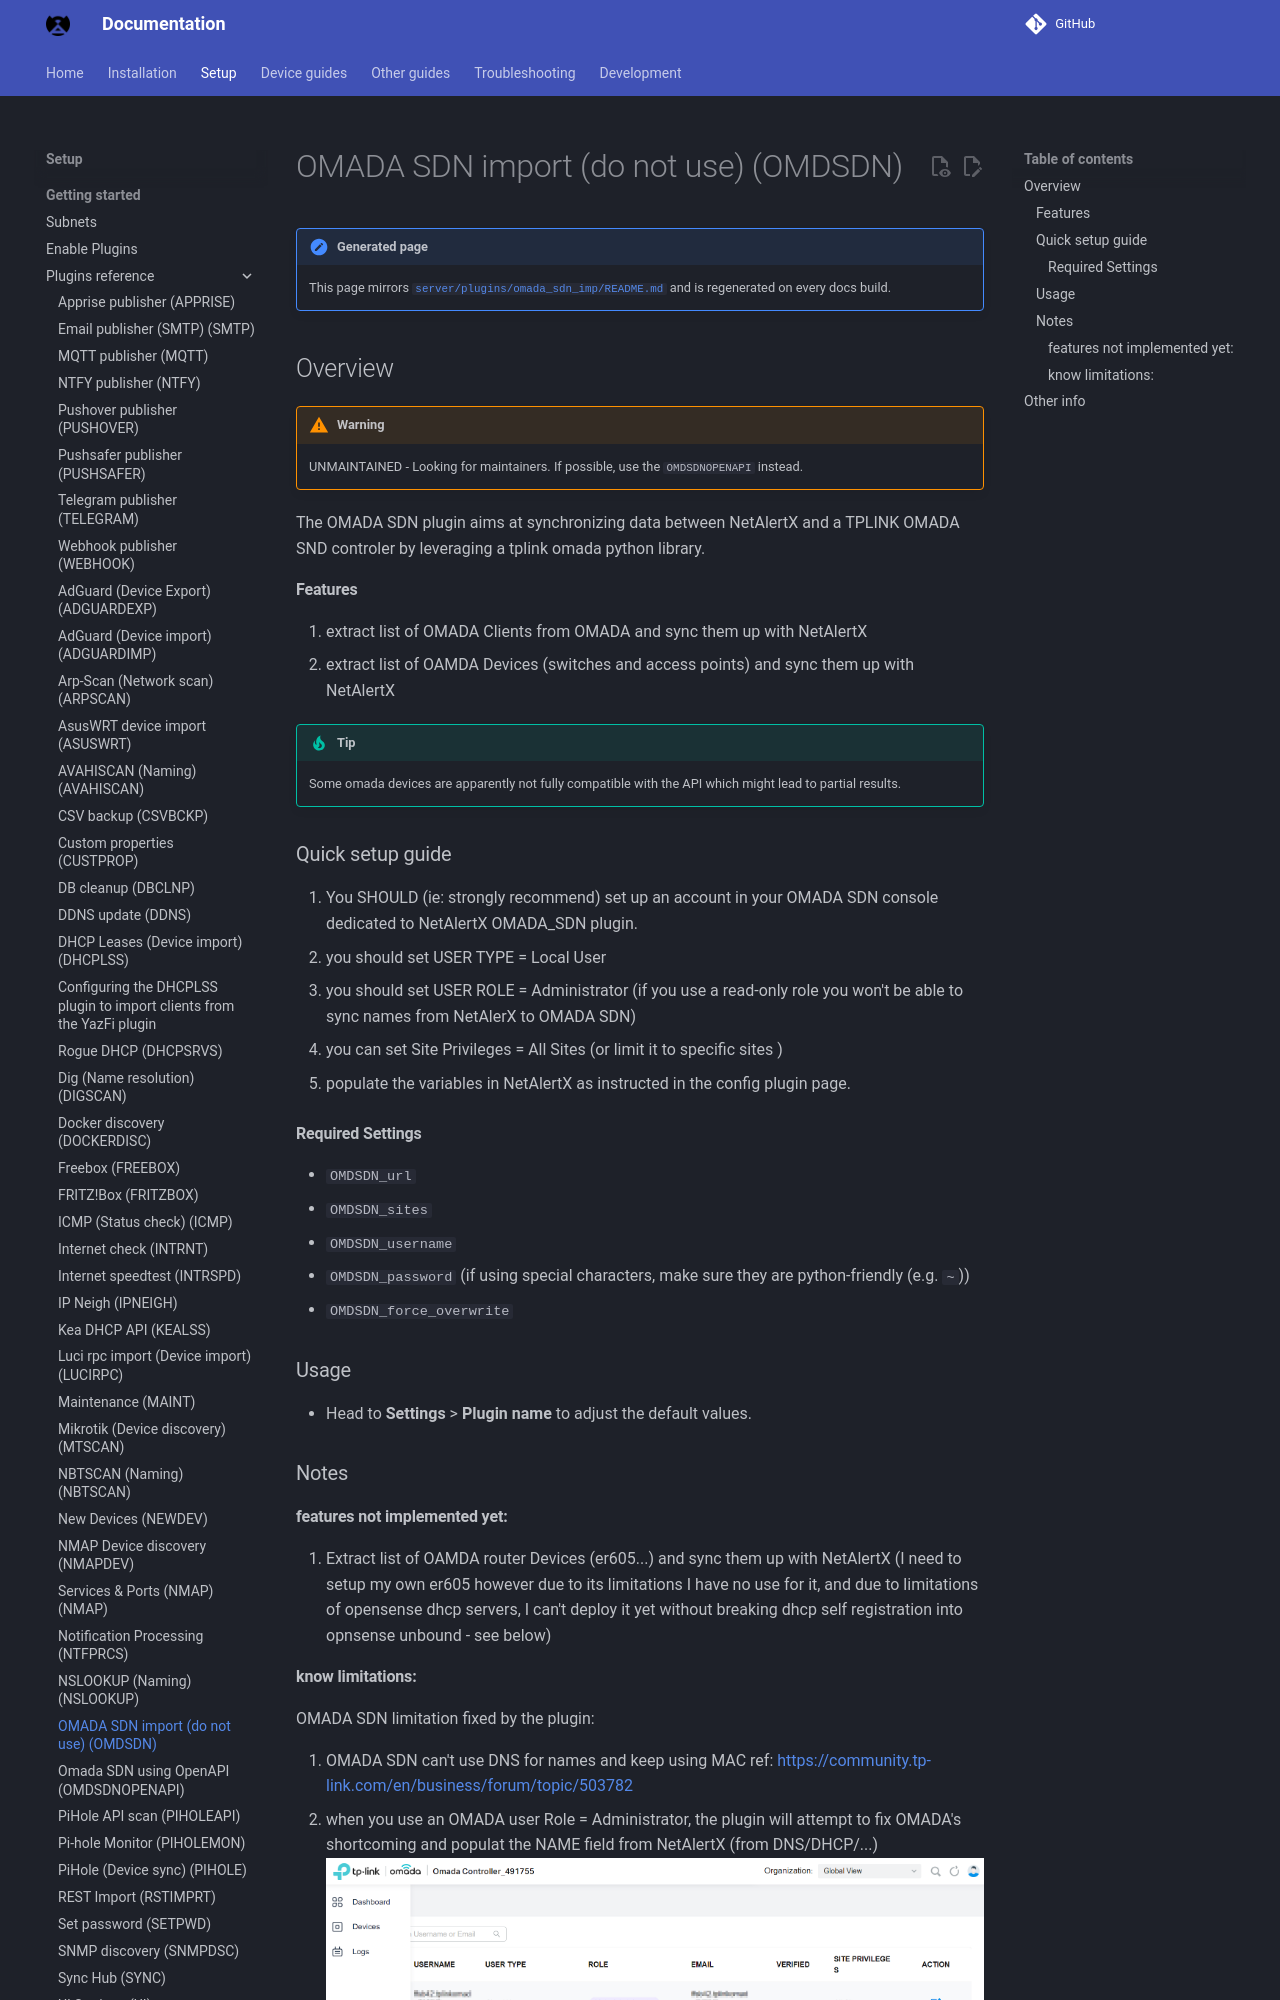

repository: bryanwills/NetAlertX · page: plugins/omada_sdn_imp/index.html · generator: mkdocs

## Overview

> [!WARNING]
> UNMAINTAINED - Looking for maintainers. If possible, use the `OMDSDNOPENAPI` instead.

The OMADA SDN plugin aims at synchronizing data between NetAlertX and a TPLINK OMADA SND controler by leveraging a tplink omada python library.

#### Features

1. extract list of OMADA Clients from OMADA and sync them up with NetAlertX
2. extract list of OAMDA Devices (switches and access points) and sync them up with NetAlertX

> [!TIP]
> Some omada devices are apparently not fully compatible with the API which might lead to partial results.

### Quick setup guide

1. You SHOULD (ie: strongly recommend) set up an account in your OMADA SDN console dedicated to NetAlertX OMADA_SDN plugin.
- you should set USER TYPE = Local User
- you should set USER ROLE = Administrator  (if you use a read-only role you won't be able to sync names from NetAlerX to OMADA SDN)
- you can set  Site Privileges = All Sites (or limit it to specific sites )

2. populate the variables in NetAlertX as instructed in the config plugin page.

#### Required Settings

- `OMDSDN_url`
- `OMDSDN_sites`
- `OMDSDN_username`
- `OMDSDN_password` (if using special characters, make sure they are python-friendly (e.g. `~`))
- `OMDSDN_force_overwrite`

### Usage

- Head to **Settings** > **Plugin name** to adjust the default values.

### Notes

#### features not implemented yet:
3. Extract list of OAMDA router Devices (er605...) and sync them up with NetAlertX 
(I need to setup my own er605 however due to its limitations I have no use for it, and due to limitations of opensense dhcp servers, I can't deploy it yet without breaking dhcp self registration into opnsense unbound - see below)
